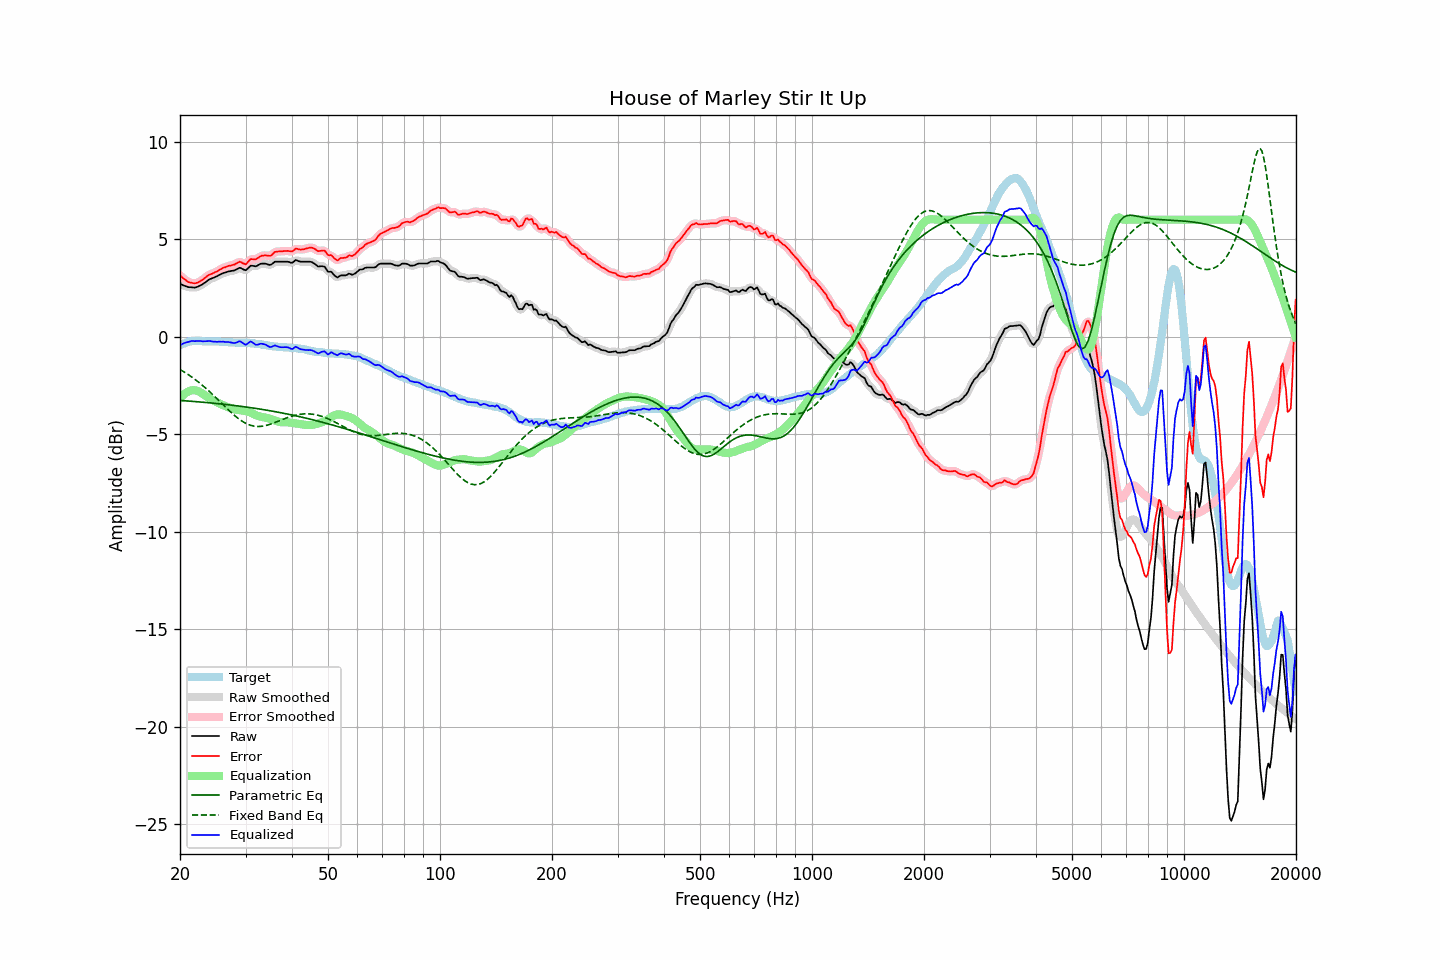

Values plotted in this chart, from the file beside it:
frequency, raw, error, smoothed, error_smoothed, equalization, parametric_eq, fixed_band_eq, equalized_raw, equalized_smoothed, target
20.00, 2.70, 3.14, 2.71, 3.15, -3.16, -3.27, -1.68, -0.46, -0.45, -0.44
20.20, 2.67, 3.07, 2.67, 3.07, -3.07, -3.28, -1.73, -0.40, -0.40, -0.40
20.40, 2.63, 2.99, 2.63, 3.00, -2.99, -3.28, -1.78, -0.36, -0.36, -0.36
20.61, 2.61, 2.95, 2.60, 2.93, -2.92, -3.29, -1.83, -0.32, -0.32, -0.34
20.81, 2.57, 2.87, 2.57, 2.87, -2.86, -3.29, -1.88, -0.29, -0.29, -0.30
21.02, 2.54, 2.80, 2.55, 2.82, -2.82, -3.30, -1.94, -0.27, -0.27, -0.26
21.23, 2.53, 2.79, 2.54, 2.78, -2.78, -3.31, -1.99, -0.25, -0.25, -0.25
21.44, 2.53, 2.77, 2.53, 2.76, -2.76, -3.31, -2.05, -0.23, -0.23, -0.23
21.66, 2.52, 2.75, 2.52, 2.75, -2.75, -3.32, -2.11, -0.22, -0.22, -0.22
21.87, 2.51, 2.74, 2.52, 2.74, -2.75, -3.32, -2.17, -0.23, -0.22, -0.22
22.09, 2.53, 2.75, 2.54, 2.75, -2.76, -3.33, -2.23, -0.22, -0.22, -0.21
22.31, 2.57, 2.78, 2.56, 2.78, -2.78, -3.34, -2.30, -0.22, -0.22, -0.21
22.54, 2.60, 2.82, 2.60, 2.82, -2.82, -3.34, -2.36, -0.22, -0.22, -0.21
22.76, 2.64, 2.87, 2.64, 2.86, -2.87, -3.35, -2.43, -0.23, -0.23, -0.22
22.99, 2.68, 2.92, 2.69, 2.92, -2.92, -3.36, -2.50, -0.24, -0.23, -0.23
23.22, 2.74, 2.98, 2.74, 2.98, -2.98, -3.37, -2.57, -0.24, -0.24, -0.23
23.45, 2.81, 3.05, 2.80, 3.05, -3.04, -3.37, -2.64, -0.23, -0.23, -0.24
23.69, 2.86, 3.11, 2.87, 3.11, -3.09, -3.38, -2.71, -0.23, -0.23, -0.25
23.92, 2.93, 3.17, 2.92, 3.16, -3.14, -3.39, -2.79, -0.22, -0.22, -0.25
24.16, 2.96, 3.20, 2.96, 3.20, -3.19, -3.40, -2.86, -0.23, -0.23, -0.24
24.40, 3.00, 3.23, 3.00, 3.24, -3.24, -3.40, -2.94, -0.24, -0.24, -0.24
24.65, 3.02, 3.27, 3.03, 3.27, -3.28, -3.41, -3.02, -0.26, -0.25, -0.25
24.89, 3.07, 3.31, 3.06, 3.31, -3.32, -3.42, -3.10, -0.26, -0.26, -0.25
25.14, 3.10, 3.34, 3.10, 3.35, -3.36, -3.43, -3.18, -0.27, -0.26, -0.25
25.39, 3.15, 3.39, 3.14, 3.40, -3.40, -3.44, -3.26, -0.26, -0.26, -0.25
25.65, 3.18, 3.44, 3.19, 3.44, -3.44, -3.45, -3.34, -0.26, -0.26, -0.26
25.91, 3.22, 3.49, 3.23, 3.49, -3.48, -3.45, -3.42, -0.26, -0.26, -0.27
26.16, 3.26, 3.54, 3.26, 3.53, -3.52, -3.46, -3.51, -0.26, -0.26, -0.27
26.43, 3.28, 3.56, 3.29, 3.56, -3.55, -3.47, -3.59, -0.27, -0.26, -0.27
26.69, 3.31, 3.59, 3.32, 3.59, -3.58, -3.48, -3.67, -0.27, -0.27, -0.27
26.96, 3.34, 3.63, 3.34, 3.62, -3.61, -3.49, -3.75, -0.27, -0.28, -0.28
27.23, 3.35, 3.64, 3.36, 3.64, -3.64, -3.50, -3.82, -0.29, -0.29, -0.28
27.50, 3.37, 3.66, 3.37, 3.66, -3.68, -3.51, -3.90, -0.30, -0.31, -0.29
27.77, 3.38, 3.68, 3.39, 3.68, -3.71, -3.52, -3.97, -0.32, -0.32, -0.30
28.05, 3.40, 3.70, 3.41, 3.71, -3.73, -3.53, -4.05, -0.33, -0.32, -0.30
28.33, 3.44, 3.75, 3.45, 3.75, -3.75, -3.54, -4.11, -0.30, -0.30, -0.31
28.62, 3.48, 3.79, 3.49, 3.80, -3.76, -3.55, -4.18, -0.27, -0.27, -0.31
28.90, 3.53, 3.84, 3.51, 3.82, -3.76, -3.56, -4.24, -0.23, -0.25, -0.31
29.19, 3.51, 3.83, 3.51, 3.81, -3.77, -3.57, -4.30, -0.26, -0.27, -0.31
29.48, 3.46, 3.77, 3.47, 3.77, -3.79, -3.58, -4.35, -0.32, -0.32, -0.30
29.78, 3.42, 3.74, 3.43, 3.74, -3.81, -3.59, -4.40, -0.38, -0.38, -0.31
30.08, 3.40, 3.71, 3.43, 3.74, -3.82, -3.61, -4.44, -0.42, -0.39, -0.30
30.38, 3.48, 3.81, 3.49, 3.81, -3.84, -3.62, -4.49, -0.35, -0.35, -0.33
30.68, 3.56, 3.89, 3.56, 3.89, -3.86, -3.63, -4.52, -0.30, -0.30, -0.33
30.99, 3.64, 3.98, 3.62, 3.95, -3.89, -3.64, -4.55, -0.25, -0.27, -0.34
31.30, 3.63, 3.97, 3.63, 3.97, -3.93, -3.65, -4.57, -0.29, -0.29, -0.34
31.61, 3.62, 3.97, 3.63, 3.98, -3.97, -3.66, -4.59, -0.35, -0.35, -0.34
31.93, 3.60, 3.97, 3.62, 3.98, -4.02, -3.68, -4.60, -0.41, -0.40, -0.36
32.24, 3.64, 4.01, 3.64, 4.01, -4.05, -3.69, -4.60, -0.42, -0.41, -0.37
32.57, 3.68, 4.06, 3.68, 4.06, -4.08, -3.70, -4.60, -0.39, -0.40, -0.38
32.89, 3.73, 4.12, 3.72, 4.11, -4.10, -3.72, -4.60, -0.36, -0.37, -0.39
33.22, 3.74, 4.15, 3.75, 4.15, -4.11, -3.73, -4.59, -0.37, -0.36, -0.41
33.55, 3.74, 4.16, 3.75, 4.17, -4.13, -3.74, -4.58, -0.38, -0.38, -0.41
33.89, 3.74, 4.18, 3.74, 4.17, -4.15, -3.76, -4.56, -0.40, -0.41, -0.43
34.23, 3.72, 4.16, 3.72, 4.16, -4.17, -3.77, -4.54, -0.44, -0.45, -0.43
34.57, 3.69, 4.15, 3.70, 4.15, -4.19, -3.78, -4.52, -0.49, -0.49, -0.46
34.92, 3.67, 4.14, 3.69, 4.15, -4.21, -3.80, -4.49, -0.53, -0.52, -0.47
35.27, 3.71, 4.19, 3.72, 4.20, -4.23, -3.81, -4.46, -0.52, -0.51, -0.47
35.62, 3.77, 4.27, 3.77, 4.26, -4.26, -3.83, -4.43, -0.49, -0.49, -0.49
35.97, 3.84, 4.35, 3.82, 4.32, -4.29, -3.84, -4.40, -0.45, -0.47, -0.51
... 635 more rows
